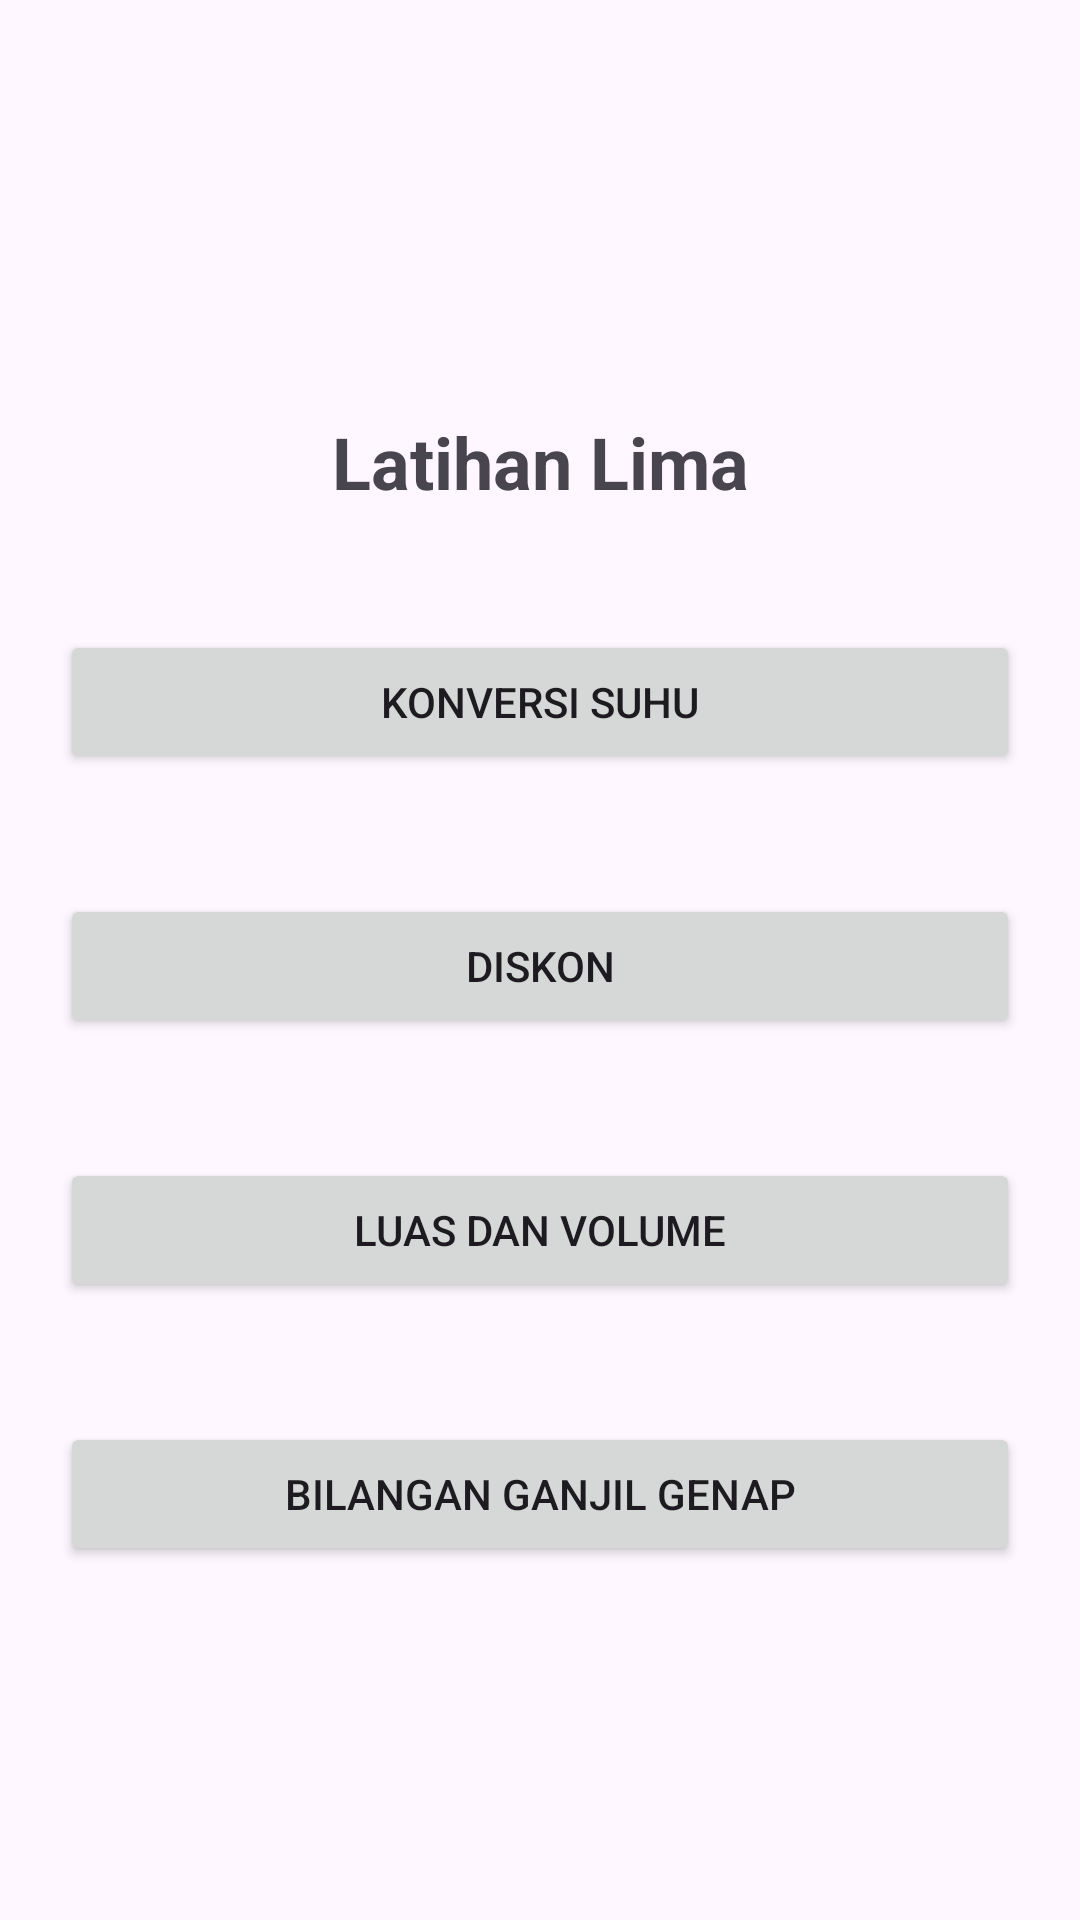

Produce the Android XML layout that renders to this screen, including the resource entries it uses.
<!-- AndroidManifest.xml: application theme Theme.TugasLimaMobile -->
<!-- res/layout/activity_main.xml -->
<?xml version="1.0" encoding="utf-8"?>
<androidx.constraintlayout.widget.ConstraintLayout xmlns:android="http://schemas.android.com/apk/res/android"
    xmlns:app="http://schemas.android.com/apk/res-auto"
    xmlns:tools="http://schemas.android.com/tools"
    android:id="@+id/main"
    android:layout_width="match_parent"
    android:layout_height="match_parent"
    tools:context=".MainActivity">

    <LinearLayout
        android:layout_width="match_parent"
        android:layout_height="match_parent"
        android:gravity="center"
        android:orientation="vertical">

        <TextView
            android:id="@+id/textView"
            android:layout_width="match_parent"
            android:layout_height="wrap_content"
            android:layout_marginTop="20dp"
            android:padding="20dp"
            android:text="Latihan Lima"
            android:textAlignment="center"
            android:textSize="24sp"
            android:textStyle="bold" />

        <Button
            android:id="@+id/btnsuhu"
            android:layout_width="match_parent"
            android:layout_height="wrap_content"
            android:layout_margin="20sp"
            android:text="Konversi Suhu" />

        <Button
            android:id="@+id/btndiskon"
            android:layout_width="match_parent"
            android:layout_height="wrap_content"
            android:layout_margin="20sp"
            android:text="Diskon" />

        <Button
            android:id="@+id/btnLuasVolume"
            android:layout_width="match_parent"
            android:layout_height="wrap_content"
            android:layout_margin="20sp"
            android:text="Luas dan volume" />

        <Button
            android:id="@+id/btnGanjilGenap"
            android:layout_width="match_parent"
            android:layout_height="wrap_content"
            android:layout_margin="20sp"
            android:text="Bilangan Ganjil Genap" />


    </LinearLayout>
</androidx.constraintlayout.widget.ConstraintLayout>
<!-- resources referenced by this layout -->
<resources>
  <style name="Theme.TugasLimaMobile" parent="Base.Theme.TugasLimaMobile" />
  <style name="Base.Theme.TugasLimaMobile" parent="Theme.Material3.DayNight.NoActionBar">
          
          
      </style>
</resources>
